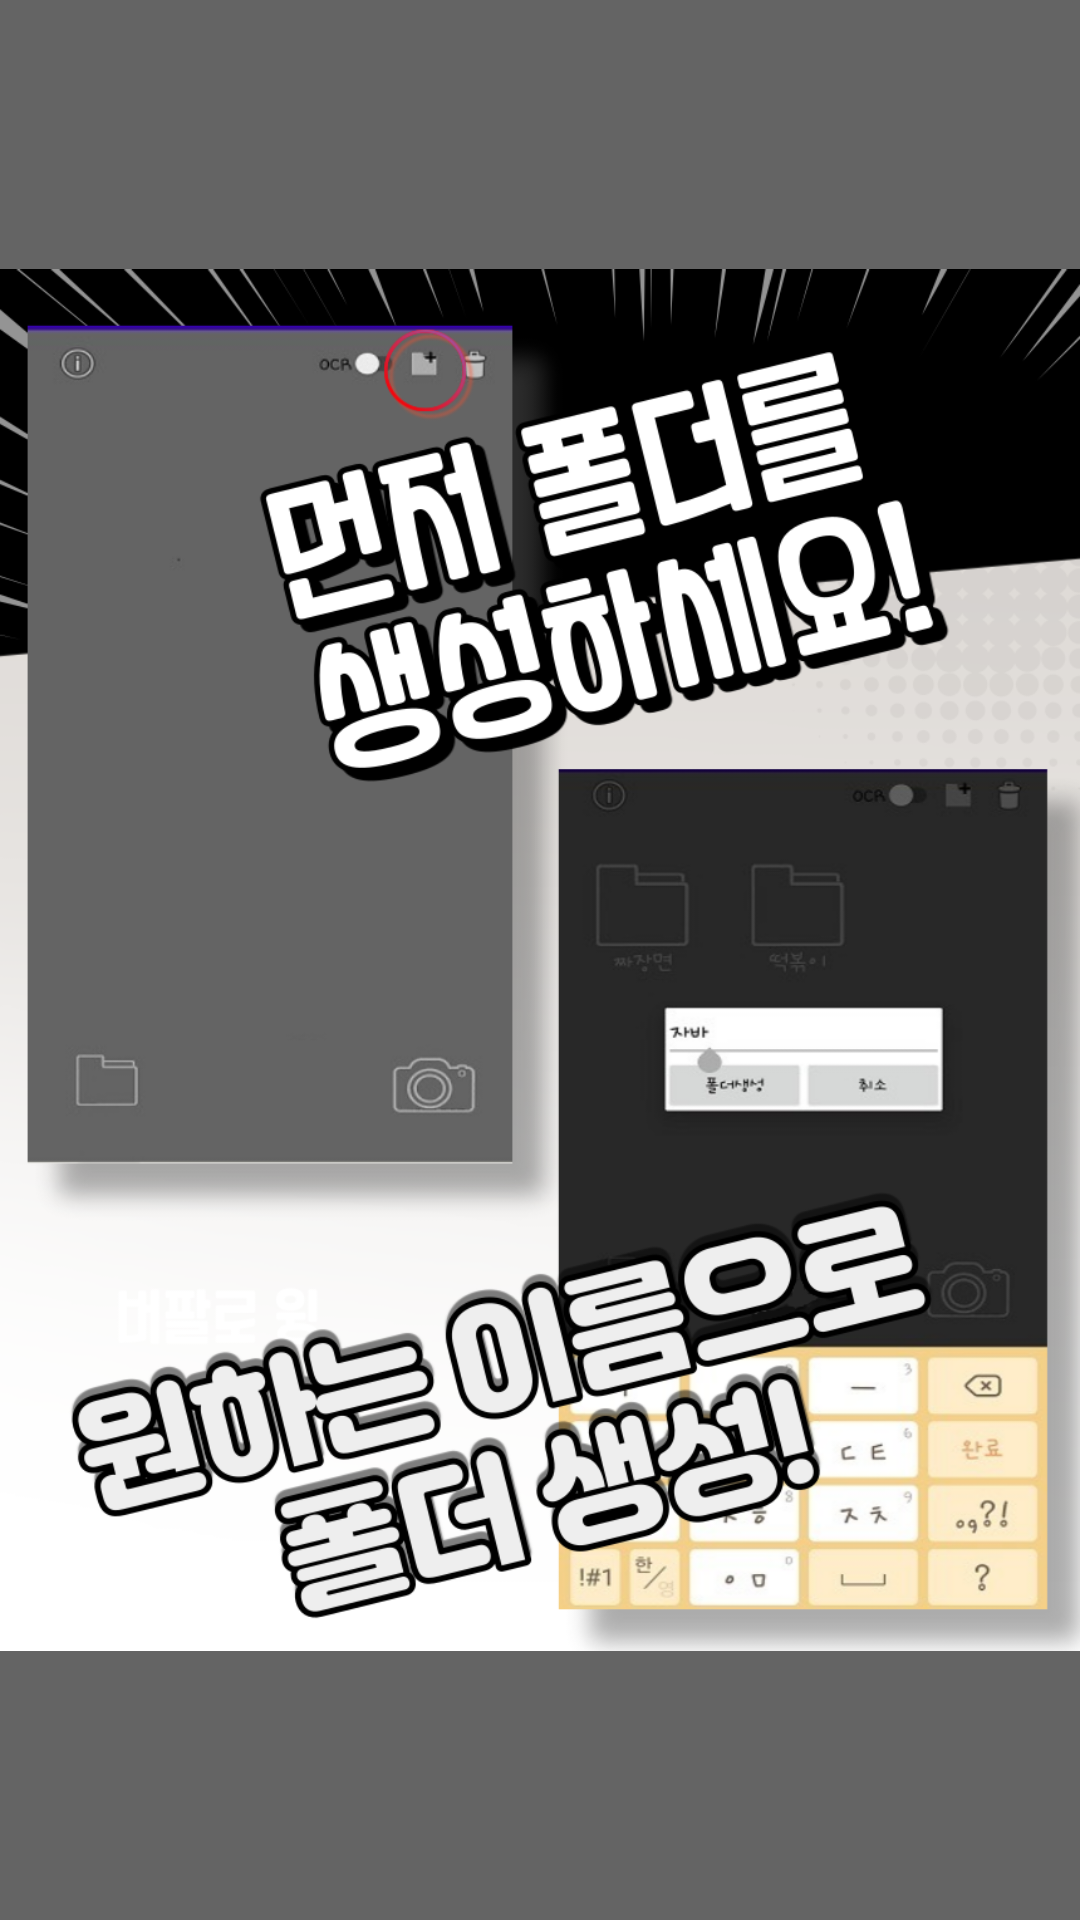

Here is an Android app screen rendered from its layout file. Give the layout XML and the strings, colors and styles it references.
<!-- AndroidManifest.xml: application theme AppTheme -->
<!-- res/layout/page2.xml -->
<?xml version="1.0" encoding="utf-8"?>
<RelativeLayout xmlns:android="http://schemas.android.com/apk/res/android"
    xmlns:app="http://schemas.android.com/apk/res-auto"
    android:layout_width="match_parent"
    android:layout_height="match_parent"
    android:background="#646464">

    <ImageView
        android:id="@+id/imageView2"
        android:layout_width="match_parent"
        android:layout_height="match_parent"
        app:srcCompat="@drawable/tutorial2" />


</RelativeLayout>
<!-- resources referenced by this layout -->
<resources>
  <!-- drawable tutorial2: png bitmap (drawable-v24, 287820 bytes) -->
  <style name="AppTheme" parent="Theme.AppCompat.Light.DarkActionBar">
          
          
  
          <item name="colorPrimary">@color/colorPrimary</item>
          <item name="colorPrimaryDark">@color/colorPrimaryDark</item>
          <item name="colorAccent">#adadad</item>
      </style>
  <color name="colorPrimary">#646464</color>
  <color name="colorPrimaryDark">#3700B3</color>
</resources>
